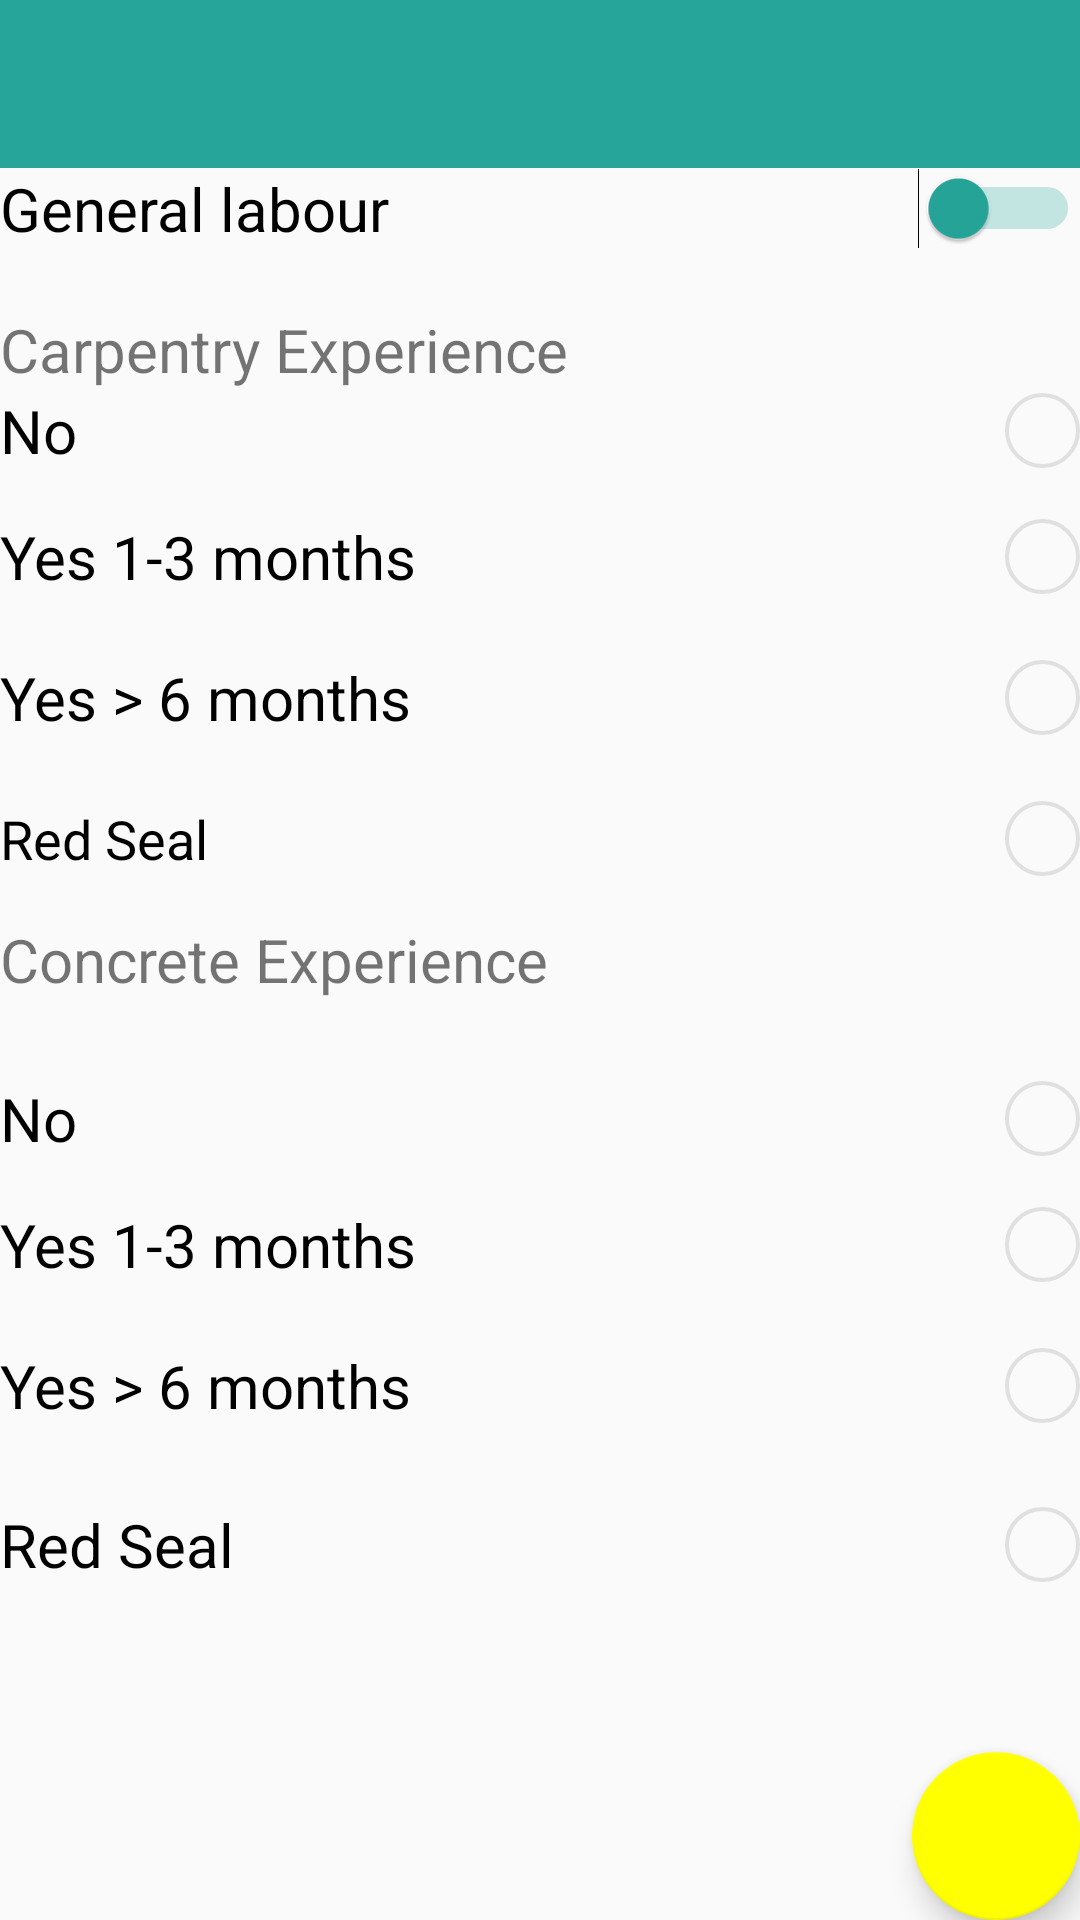

Android layout source for this screen:
<!-- AndroidManifest.xml: application theme AppTheme -->
<!-- res/layout/activity_labourer_profile_experience.xml -->
<?xml version="1.0" encoding="utf-8"?>
<RelativeLayout xmlns:android="http://schemas.android.com/apk/res/android"
    xmlns:tools="http://schemas.android.com/tools"
    xmlns:app="http://schemas.android.com/apk/res-auto"
    android:layout_width="match_parent"
    android:layout_height="match_parent"
    android:id="@+id/contractor_profile_experience"
    tools:context="com.labourtoday.androidapp.labourer.LabourerProfileExperience">

    <android.support.v7.widget.Toolbar
        android:id="@+id/toolbar"
        android:layout_width="match_parent"
        android:layout_height="?attr/actionBarSize"
        android:background="@color/teal"
        android:theme="@style/ThemeOverlay.AppCompat.Dark.ActionBar"
        app:popupTheme="@style/ThemeOverlay.AppCompat.Light"
        />

    <TextView
        android:layout_width="match_parent"
        android:layout_height="wrap_content"
        android:text="Carpentry Experience"
        android:id="@+id/carpentry_text"
        android:textSize="20dp"
        android:onClick="onCheckboxClicked"
        android:layout_below="@+id/gen_labour_text"
        android:layout_marginTop="20dp"
        android:layout_alignParentLeft="true"
        android:layout_alignParentStart="true" />

    <TextView
        android:layout_width="wrap_content"
        android:layout_height="wrap_content"
        android:text="Concrete Experience"
        android:id="@+id/concrete_text"
        android:onClick="onCheckboxClicked"
        android:textSize="20dp"
        android:layout_centerVertical="true"
        android:layout_alignParentLeft="true"
        android:layout_alignParentStart="true" />

    <android.support.design.widget.FloatingActionButton
        android:id="@+id/fab"
        android:layout_width="wrap_content"
        android:layout_height="wrap_content"
        android:clickable="true"
        app:backgroundTint="@color/yellow"
        android:background="@drawable/checkmark"
        android:layout_alignParentBottom="true"
        android:layout_alignParentRight="true"
        android:layout_alignParentEnd="true"
        android:onClick="updateProfile"
        />


    <Switch
        android:id="@+id/gen_labour_text"
        android:layout_width="fill_parent"
        android:layout_height="wrap_content"
        android:text="General labour"
        android:textSize="20dp"
        android:thumbTint="@color/teal"
        android:trackTint="@color/teal"
        android:layout_below="@+id/toolbar"
        android:layout_alignParentLeft="true"
        android:layout_alignParentStart="true" />

    <RadioGroup
        android:id="@+id/carpentry_radio"
        android:layout_width="match_parent"
        android:layout_height="match_parent"
        android:layout_gravity="right"
        android:layout_below="@+id/carpentry_text"
        android:layout_alignParentLeft="true"
        android:layout_alignParentStart="true"
        android:layout_above="@+id/concrete_text">

        <RadioButton
            android:id="@+id/car_no"
            android:layout_width="fill_parent"
            android:layout_height="wrap_content"
            android:button="@null"
            android:drawablePadding="30dp"
            android:drawableRight="@drawable/radio_selector"
            android:text="No"
            android:textSize="20dp"
            android:gravity="left|center_vertical"

            />

        <RadioButton
            android:id="@+id/car_yesthree"
            android:layout_width="fill_parent"
            android:layout_height="wrap_content"
            android:button="@null"
            android:drawablePadding="30dp"
            android:drawableRight="@drawable/radio_selector"
            android:text="Yes 1-3 months"
            android:textSize="20dp"
            android:gravity="left|center_vertical"

            android:layout_marginTop="15dp" />

        <RadioButton
            android:id="@+id/car_yessix"
            android:layout_width="fill_parent"
            android:layout_height="wrap_content"
            android:button="@null"
            android:drawablePadding="30dp"
            android:drawableRight="@drawable/radio_selector"
            android:text="Yes > 6 months"
            android:textSize="20dp"
            android:gravity="left|center_vertical"

            android:layout_marginTop="20dp"
            android:checked="false" />

        <RadioButton
            android:id="@+id/car_redseal"
            android:layout_width="fill_parent"
            android:layout_height="wrap_content"
            android:button="@null"
            android:drawablePadding="30dp"
            android:drawableRight="@drawable/radio_selector"
            android:text="Red Seal"
            android:textSize="18dp"
            android:gravity="left|center_vertical"

            android:layout_marginTop="21dp" />

    </RadioGroup>

    <RadioGroup
        android:layout_width="match_parent"
        android:layout_height="match_parent"
        android:id="@+id/concrete_radio"
        android:layout_below="@+id/concrete_text"
        android:layout_alignParentLeft="true"
        android:layout_alignParentStart="true"
        android:layout_marginTop="26dp">

        <RadioButton
            android:id="@+id/con_no"
            android:layout_width="fill_parent"
            android:layout_height="wrap_content"
            android:button="@null"
            android:drawablePadding="30dp"
            android:drawableRight="@drawable/radio_selector"
            android:text="No"
            android:textSize="20dp"
            android:gravity="left|center_vertical"
            />

        <RadioButton
            android:id="@+id/con_yesthree"
            android:layout_width="fill_parent"
            android:layout_height="wrap_content"
            android:button="@null"
            android:drawablePadding="30dp"
            android:drawableRight="@drawable/radio_selector"
            android:text="Yes 1-3 months"
            android:textSize="20dp"
            android:gravity="left|center_vertical"
            android:layout_marginTop="15dp" />

        <RadioButton
            android:id="@+id/con_yessix"
            android:layout_width="fill_parent"
            android:layout_height="wrap_content"
            android:button="@null"
            android:drawablePadding="30dp"
            android:drawableRight="@drawable/radio_selector"
            android:text="Yes > 6 months"
            android:textSize="20dp"
            android:gravity="left|center_vertical"
            android:layout_marginTop="20dp" />

        <RadioButton
            android:id="@+id/con_redseal"
            android:layout_width="fill_parent"
            android:layout_height="wrap_content"
            android:button="@null"
            android:drawablePadding="30dp"
            android:drawableRight="@drawable/radio_selector"
            android:text="Red Seal"
            android:textSize="20dp"
            android:gravity="left|center_vertical"
            android:layout_marginTop="26dp" />

    </RadioGroup>

</RelativeLayout>
<!-- resources referenced by this layout -->
<resources>
  <color name="teal">#26A69A</color>
  <color name="yellow">#FFFF00</color>
  <!-- drawable checkmark: png bitmap (drawable, 1329 bytes) -->
  <!-- drawable radio_selector (drawable) -->
  <?xml version="1.0" encoding="utf-8"?>
  <selector xmlns:android="http://schemas.android.com/apk/res/android">
  <item android:drawable="@drawable/circle_checkbox"
      android:state_checked="false"/>
      <item
          android:drawable="@drawable/filled_circle_checkbox"
          android:state_checked="true"/>
  
  </selector>
  <style name="AppTheme" parent="Theme.AppCompat.Light">
          
          <item name="windowActionBar">false</item>
          <item name="windowNoTitle">true</item>
          <item name="colorPrimary">@color/teal</item>
          <item name="colorPrimaryDark">@color/dark</item>
          <item name="colorAccent">@color/teal</item>
      </style>
  <!-- drawable circle_checkbox (drawable) -->
  <?xml version="1.0" encoding="utf-8"?>
  <shape xmlns:android="http://schemas.android.com/apk/res/android" android:shape="oval" >
      <size android:height="25dp" android:width="25dp"/>
      <stroke android:width="4px" android:color="@color/grey"/>
  
  </shape>
  <!-- drawable filled_circle_checkbox (drawable) -->
  <?xml version="1.0" encoding="utf-8"?>
  <shape xmlns:android="http://schemas.android.com/apk/res/android" android:shape="oval" >
      <size android:height="25dp" android:width="25dp"/>
      <stroke android:width="4px" android:color="@color/grey"/>
      <solid android:color="@color/lightTeal"/>
  </shape>
  <color name="dark">#00695C</color>
  <color name="grey">#E0E0E0</color>
  <color name="lightTeal">#80CBC4</color>
</resources>
